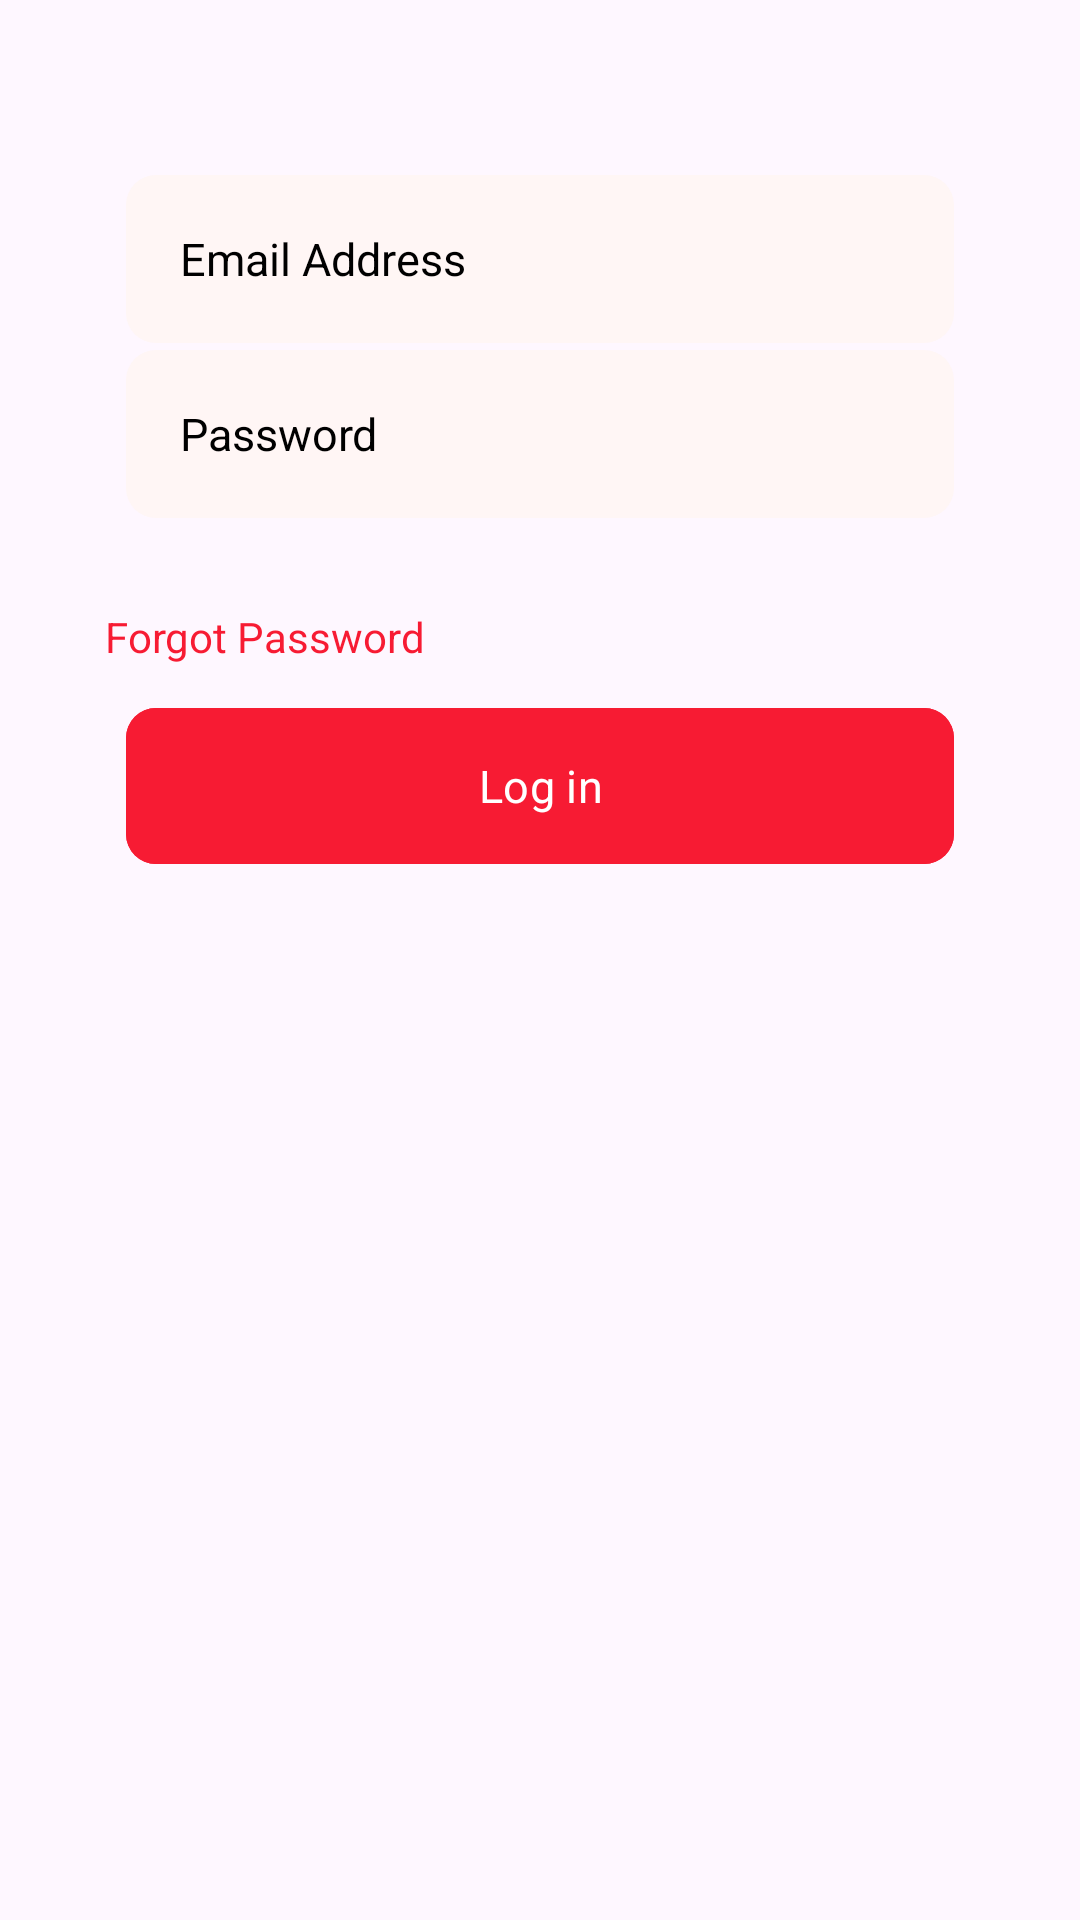

Reconstruct the res/layout file that produces this screen, plus the resources it refers to.
<!-- AndroidManifest.xml: application theme Theme.Homework16 -->
<!-- res/layout/activity_main.xml -->
<?xml version="1.0" encoding="utf-8"?>
<androidx.constraintlayout.widget.ConstraintLayout xmlns:android="http://schemas.android.com/apk/res/android"
    xmlns:app="http://schemas.android.com/apk/res-auto"
    xmlns:tools="http://schemas.android.com/tools"
    android:id="@+id/main"
    android:layout_width="match_parent"
    android:layout_height="match_parent"
    tools:context=".MainActivity">

    <EditText
        android:id="@+id/editText_email"
        android:hint="@string/text1.2"
        android:inputType="textEmailAddress"
        android:textColorHint="@color/black"
        android:textColor="@color/black"
        app:layout_constraintVertical_bias="0.1"
        app:layout_constraintTop_toTopOf="parent"
        app:layout_constraintBottom_toBottomOf="parent"
        style="@style/Bg_beige_size"/>

    <EditText
        android:id="@+id/editText_password"
        android:hint="@string/text1.3"
        android:inputType="textPassword"
        android:textColorHint="@color/black"
        app:layout_constraintVertical_bias="0.2"
        app:layout_constraintTop_toTopOf="parent"
        app:layout_constraintBottom_toBottomOf="parent"
        style="@style/Bg_beige_size" />

    <TextView
        android:text="@string/text1.1"
        android:textColor="@color/red"
        android:layout_marginTop="30dp"
        android:layout_marginStart="35dp"
        app:layout_constraintTop_toBottomOf="@id/editText_password"
        app:layout_constraintStart_toStartOf="parent"
        android:layout_width="wrap_content"
        android:layout_height="wrap_content"/>

    <com.google.android.material.button.MaterialButton
        android:id="@+id/btn_login"
        android:text="@string/btn_text1"
        android:textSize="15sp"
        android:textColor="@color/white"
        android:backgroundTint="@color/red"
        app:cornerRadius="10dp"
        android:layout_marginHorizontal="42dp"
        app:layout_constraintVertical_bias="0.4"
        app:layout_constraintTop_toTopOf="parent"
        app:layout_constraintBottom_toBottomOf="parent"
        android:layout_width="match_parent"
        android:layout_height="60dp"/>

</androidx.constraintlayout.widget.ConstraintLayout>
<!-- resources referenced by this layout -->
<resources>
  <color name="black">#FF000000</color>
  <color name="red">#F71B33</color>
  <color name="white">#FFFFFFFF</color>
  <string name="btn_text1">Log in</string>
  <string name="text1.1">Forgot Password</string>
  <string name="text1.2">Email Address</string>
  <string name="text1.3">Password</string>
  <style name="Bg_beige_size" parent="">
          <item name="android:layout_width">match_parent</item>
          <item name="android:layout_height">56dp</item>
          <item name="android:padding">18dp</item>
          <item name="android:textSize">15sp</item>
          <item name="android:layout_marginHorizontal">42dp</item>
          <item name="android:background">@drawable/bg_beige</item>
      </style>
  <style name="Theme.Homework16" parent="Base.Theme.Homework16" />
  <!-- drawable bg_beige (drawable) -->
  <?xml version="1.0" encoding="utf-8"?>
  <shape xmlns:android="http://schemas.android.com/apk/res/android">
      <size android:height="56dp"/>
      <solid android:color="@color/beige"/>
      <corners android:radius="10dp"/>
  </shape>
  <style name="Base.Theme.Homework16" parent="Theme.Material3.DayNight.NoActionBar">
          
          
          <item name="fontFamily">@font/poppins</item>
      </style>
  <color name="beige">#FFF6F5</color>
</resources>
